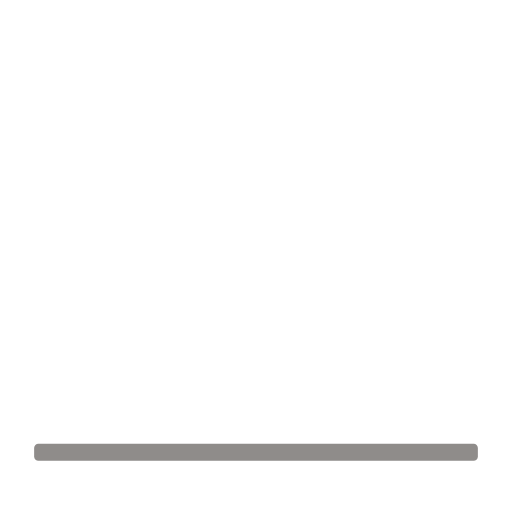
t = 0.00 s
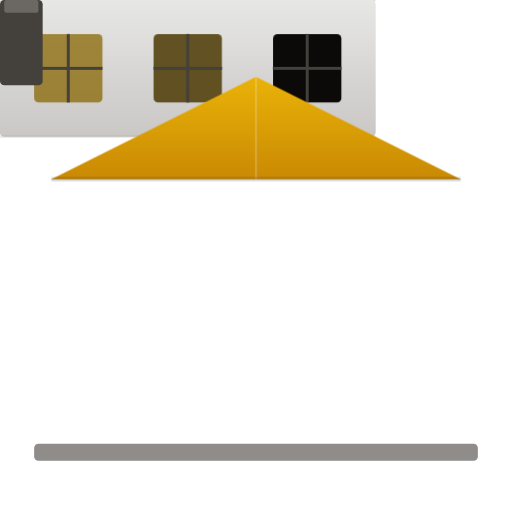
t = 0.90 s
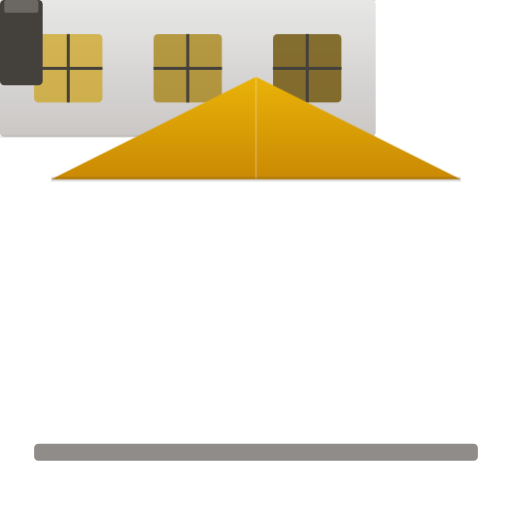
t = 1.05 s
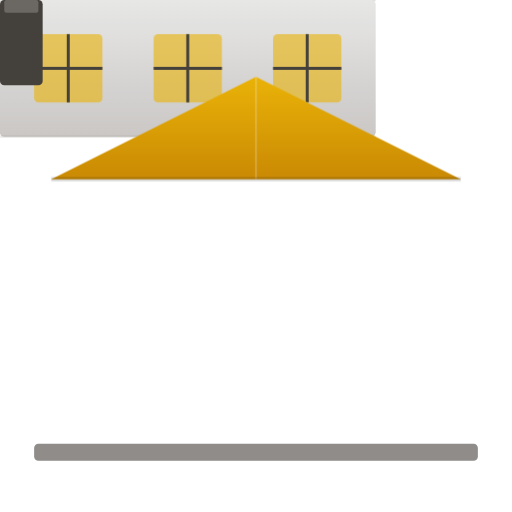
t = 1.50 s
t = 1.95 s: frame unchanged from t = 1.50 s, image omitted
t = 2.40 s: frame unchanged from t = 1.50 s, image omitted

The animated SVG that drew these frames (rendered in a browser with its animation timeline set to each time). Animation: 5 CSS @keyframes rules; one cycle of 2.90 s, repeats indefinitely.

<svg xmlns="http://www.w3.org/2000/svg" viewBox="0 0 120 120">
    <style>
        @keyframes build-up {
            0% {
                transform: translateY(25px);
                opacity: 0;
            }
            60% {
                transform: translateY(-3px);
                opacity: 1;
            }
            80% {
                transform: translateY(1px);
            }
            100% {
                transform: translateY(0);
                opacity: 1;
            }
        }

        @keyframes roof-drop {
            0% {
                transform: translateY(-20px) scaleX(0.8);
                opacity: 0;
            }
            50% {
                transform: translateY(2px) scaleX(1.02);
                opacity: 1;
            }
            70% {
                transform: translateY(-1px) scaleX(0.99);
            }
            100% {
                transform: translateY(0) scaleX(1);
                opacity: 1;
            }
        }

        @keyframes chimney-rise {
            0% {
                transform: scaleY(0);
                opacity: 0;
            }
            100% {
                transform: scaleY(1);
                opacity: 1;
            }
        }

        @keyframes smoke-float {
            0% {
                transform: translateY(0) scale(0.5);
                opacity: 0;
            }
            30% {
                opacity: 0.5;
            }
            100% {
                transform: translateY(-18px) scale(1.2);
                opacity: 0;
            }
        }

        @keyframes window-glow {
            0% { fill: #0C0A09; }
            100% { fill: #EAB308; opacity: 0.6; }
        }

        .build-layer-1, .build-layer-2, .build-layer-3,
        .build-layer-4, .build-layer-5 {
            opacity: 0;
            transform: translateY(25px);
        }

        .anim-group:hover .build-layer-1 {
            animation: build-up 0.6s cubic-bezier(0.34, 1.56, 0.64, 1) forwards;
        }
        .anim-group:hover .build-layer-2 {
            animation: build-up 0.6s cubic-bezier(0.34, 1.56, 0.64, 1) 0.15s forwards;
        }
        .anim-group:hover .build-layer-3 {
            animation: roof-drop 0.5s cubic-bezier(0.34, 1.56, 0.64, 1) 0.3s forwards;
            transform-origin: center bottom;
        }
        .anim-group:hover .build-layer-4 {
            animation: chimney-rise 0.3s ease-out 0.55s forwards;
            transform-origin: center bottom;
            transform: scaleY(0);
        }
        .anim-group:hover .build-layer-5 {
            animation: smoke-float 2s ease-out 0.8s infinite;
        }
        .anim-group:hover .window-light {
            animation: window-glow 0.5s ease-out 0.5s forwards;
        }
    </style>

    <defs>
        <linearGradient id="wallGrad" x1="0" y1="0" x2="0" y2="1">
            <stop offset="0%" stop-color="#F5F5F4"/>
            <stop offset="100%" stop-color="#D6D3D1"/>
        </linearGradient>
        <linearGradient id="roofGrad" x1="0" y1="0" x2="0" y2="1">
            <stop offset="0%" stop-color="#EAB308"/>
            <stop offset="100%" stop-color="#CA8A04"/>
        </linearGradient>
    </defs>

    <g class="anim-group" cursor="pointer">
        <!-- Transparent hover hit-area -->
        <rect width="120" height="120" fill="transparent"/>

        <!-- Ground -->
        <rect x="8" y="104" width="104" height="4" rx="1" fill="#44403C" opacity="0.6"/>

        <!-- First Floor (Layer 1) -->
        <g class="build-layer-1" transform="translate(16, 72)">
            <!-- Wall -->
            <rect width="88" height="32" rx="1" fill="url(#wallGrad)"/>
            <!-- Wall shadow -->
            <rect width="88" height="32" rx="1" fill="#0C0A09" opacity="0.04"/>
            <!-- Door frame -->
            <rect x="36" y="6" width="16" height="26" rx="1" fill="#EAB308"/>
            <rect x="38" y="8" width="12" height="24" rx="0.5" fill="#CA8A04" opacity="0.3"/>
            <!-- Door handle -->
            <circle cx="47" cy="22" r="1.2" fill="#0C0A09" opacity="0.6"/>
            <!-- Left window -->
            <rect x="8" y="10" width="18" height="14" rx="1" fill="#0C0A09" class="window-light"/>
            <line x1="17" y1="10" x2="17" y2="24" stroke="#44403C" stroke-width="0.8"/>
            <line x1="8" y1="17" x2="26" y2="17" stroke="#44403C" stroke-width="0.8"/>
            <!-- Right window -->
            <rect x="62" y="10" width="18" height="14" rx="1" fill="#0C0A09" class="window-light" style="animation-delay: 0.6s"/>
            <line x1="71" y1="10" x2="71" y2="24" stroke="#44403C" stroke-width="0.8"/>
            <line x1="62" y1="17" x2="80" y2="17" stroke="#44403C" stroke-width="0.8"/>
            <!-- Floor separator -->
            <line x1="0" y1="0" x2="88" y2="0" stroke="#A8A29E" stroke-width="0.5" opacity="0.4"/>
        </g>

        <!-- Second Floor (Layer 2) -->
        <g class="build-layer-2" transform="translate(16, 40)">
            <!-- Wall -->
            <rect width="88" height="32" rx="1" fill="url(#wallGrad)"/>
            <rect width="88" height="32" rx="1" fill="#0C0A09" opacity="0.06"/>
            <!-- Three windows -->
            <rect x="8" y="8" width="16" height="16" rx="1" fill="#0C0A09" class="window-light" style="animation-delay: 0.7s"/>
            <line x1="16" y1="8" x2="16" y2="24" stroke="#44403C" stroke-width="0.7"/>
            <line x1="8" y1="16" x2="24" y2="16" stroke="#44403C" stroke-width="0.7"/>

            <rect x="36" y="8" width="16" height="16" rx="1" fill="#0C0A09" class="window-light" style="animation-delay: 0.8s"/>
            <line x1="44" y1="8" x2="44" y2="24" stroke="#44403C" stroke-width="0.7"/>
            <line x1="36" y1="16" x2="52" y2="16" stroke="#44403C" stroke-width="0.7"/>

            <rect x="64" y="8" width="16" height="16" rx="1" fill="#0C0A09" class="window-light" style="animation-delay: 0.9s"/>
            <line x1="72" y1="8" x2="72" y2="24" stroke="#44403C" stroke-width="0.7"/>
            <line x1="64" y1="16" x2="80" y2="16" stroke="#44403C" stroke-width="0.7"/>

            <!-- Floor separator -->
            <line x1="0" y1="32" x2="88" y2="32" stroke="#A8A29E" stroke-width="0.5" opacity="0.3"/>
        </g>

        <!-- Roof (Layer 3) -->
        <g class="build-layer-3">
            <polygon points="60,18 108,42 12,42" fill="url(#roofGrad)"/>
            <!-- Roof ridge highlight -->
            <line x1="60" y1="18" x2="60" y2="42" stroke="#F5F5F4" stroke-width="0.5" opacity="0.2"/>
            <!-- Eave shadow -->
            <line x1="12" y1="42" x2="108" y2="42" stroke="#0C0A09" stroke-width="1" opacity="0.15"/>
        </g>

        <!-- Chimney (Layer 4) -->
        <g class="build-layer-4" transform="translate(78, 14)">
            <rect width="10" height="20" rx="1" fill="#44403C"/>
            <rect x="1" width="8" height="3" rx="0.5" fill="#A8A29E" opacity="0.4"/>
        </g>

        <!-- Smoke (Layer 5) -->
        <g class="build-layer-5">
            <circle cx="83" cy="12" r="3" fill="#A8A29E" opacity="0"/>
            <circle cx="86" cy="8" r="2" fill="#A8A29E" opacity="0" style="animation-delay: 0.3s"/>
        </g>
    </g>
</svg>
